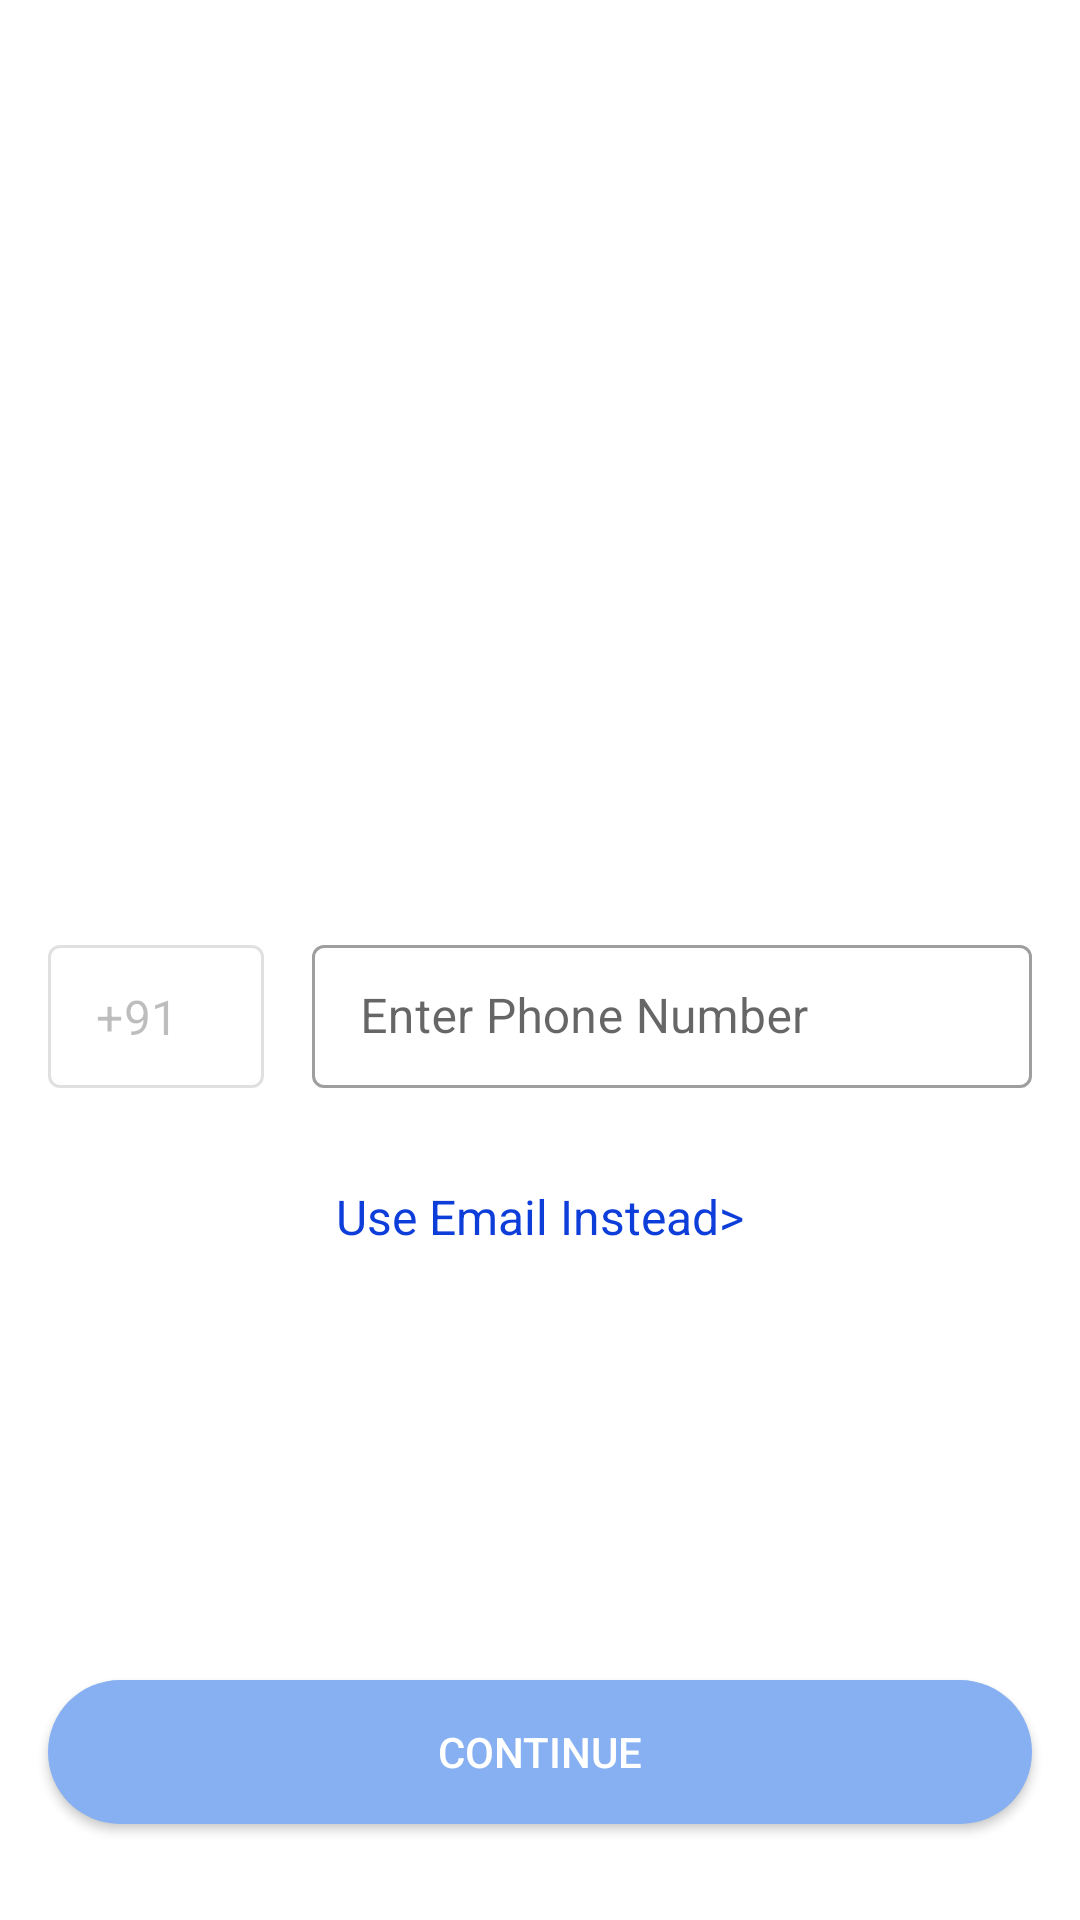

This screen was rendered from an Android layout file. Write that file and the resources it references.
<!-- AndroidManifest.xml: application theme Theme.DigitalDiary -->
<!-- res/layout/activity_login.xml -->
<?xml version="1.0" encoding="utf-8"?>
<androidx.constraintlayout.widget.ConstraintLayout xmlns:android="http://schemas.android.com/apk/res/android"
    xmlns:app="http://schemas.android.com/apk/res-auto"
    xmlns:tools="http://schemas.android.com/tools"
    android:layout_width="match_parent"
    android:layout_height="match_parent"
    tools:context=".account.OTPLogin">

    <ImageView
        android:id="@+id/icon"
        android:layout_width="200dp"
        android:layout_height="200dp"
        android:layout_marginStart="16dp"
        android:layout_marginTop="32dp"
        android:layout_marginEnd="16dp"
        android:src="@drawable/giphy"
        app:layout_constraintEnd_toEndOf="parent"
        app:layout_constraintStart_toStartOf="parent"
        app:layout_constraintTop_toTopOf="parent" />

    <LinearLayout
        android:layout_width="match_parent"
        android:layout_height="wrap_content"
        android:orientation="horizontal"
        app:layout_constraintBottom_toBottomOf="parent"
        app:layout_constraintEnd_toEndOf="parent"
        app:layout_constraintStart_toStartOf="parent"
        app:layout_constraintTop_toTopOf="parent"
        android:layout_marginStart="16dp"
        android:layout_marginTop="32dp"
        android:layout_marginEnd="16dp"
        android:id="@+id/linear_layout">

        <com.google.android.material.textfield.TextInputLayout
            android:layout_width="0dp"
            android:layout_height="wrap_content"
            style="@style/Widget.MaterialComponents.TextInputLayout.OutlinedBox.Dense"
            android:layout_weight="3"
            android:enabled="false"
            android:layout_marginEnd="8dp">

            <com.google.android.material.textfield.TextInputEditText
                android:layout_width="match_parent"
                android:layout_height="wrap_content"
                android:text="+91"
                android:textColorHint="@android:color/white" />

        </com.google.android.material.textfield.TextInputLayout>

        <com.google.android.material.textfield.TextInputLayout
            android:layout_width="0dp"
            android:layout_height="wrap_content"
            style="@style/Widget.MaterialComponents.TextInputLayout.OutlinedBox.Dense"
            android:layout_weight="10"
            android:layout_marginStart="8dp">

            <com.google.android.material.textfield.TextInputEditText
                android:layout_width="match_parent"
                android:layout_height="wrap_content"
                android:hint="@string/enter_number"
                android:textColorHint="@android:color/white"
                android:id="@+id/phone_number"
                android:inputType="phone"/>

        </com.google.android.material.textfield.TextInputLayout>

    </LinearLayout>

    <TextView
        android:id="@+id/email_textView"
        android:layout_width="match_parent"
        android:layout_height="wrap_content"
        android:layout_marginStart="16dp"
        android:layout_marginTop="32dp"
        android:layout_marginEnd="16dp"
        android:gravity="center"
        android:text="Use Email Instead>"
        android:textSize="16sp"
        app:layout_constraintEnd_toEndOf="parent"
        app:layout_constraintStart_toStartOf="parent"
        app:layout_constraintTop_toBottomOf="@id/linear_layout"
        android:textColor="#0E3EDA"/>

    <Button
        android:id="@+id/login"
        android:layout_width="match_parent"
        android:layout_height="wrap_content"
        android:layout_marginStart="16dp"
        android:layout_marginEnd="16dp"
        android:layout_marginBottom="32dp"
        app:layout_constraintBottom_toBottomOf="parent"
        app:layout_constraintEnd_toEndOf="parent"
        app:layout_constraintStart_toStartOf="parent"
        android:text="Continue"
        android:background="@drawable/rounded_corner_button"
        android:textColor="@color/white"/>

</androidx.constraintlayout.widget.ConstraintLayout>
<!-- resources referenced by this layout -->
<resources>
  <color name="white">#FFFFFFFF</color>
  <!-- drawable rounded_corner_button (drawable-v24) -->
  <?xml version="1.0" encoding="utf-8"?>
  <shape xmlns:android="http://schemas.android.com/apk/res/android">
      <corners android:radius="24dp" />
      <solid android:color="@color/united_nations_blue" />
  </shape>
  <string name="enter_number">Enter Phone Number</string>
  <style name="Theme.DigitalDiary" parent="Theme.MaterialComponents.DayNight.DarkActionBar">
          
          <item name="colorPrimary">@color/azure_blue</item>
          <item name="colorPrimaryVariant">@color/azure_blue</item>
          <item name="colorOnPrimary">@color/white</item>
          
          <item name="colorSecondary">@color/teal_200</item>
          <item name="colorSecondaryVariant">@color/teal_700</item>
          <item name="colorOnSecondary">@color/black</item>
          
          <item name="android:statusBarColor" tools:targetApi="l">?attr/colorPrimaryVariant</item>
          
      </style>
  <color name="united_nations_blue">#86B0F2</color>
  <color name="azure_blue">#2076E8</color>
  <color name="teal_200">#FF03DAC5</color>
  <color name="teal_700">#FF018786</color>
  <color name="black">#FF000000</color>
</resources>
